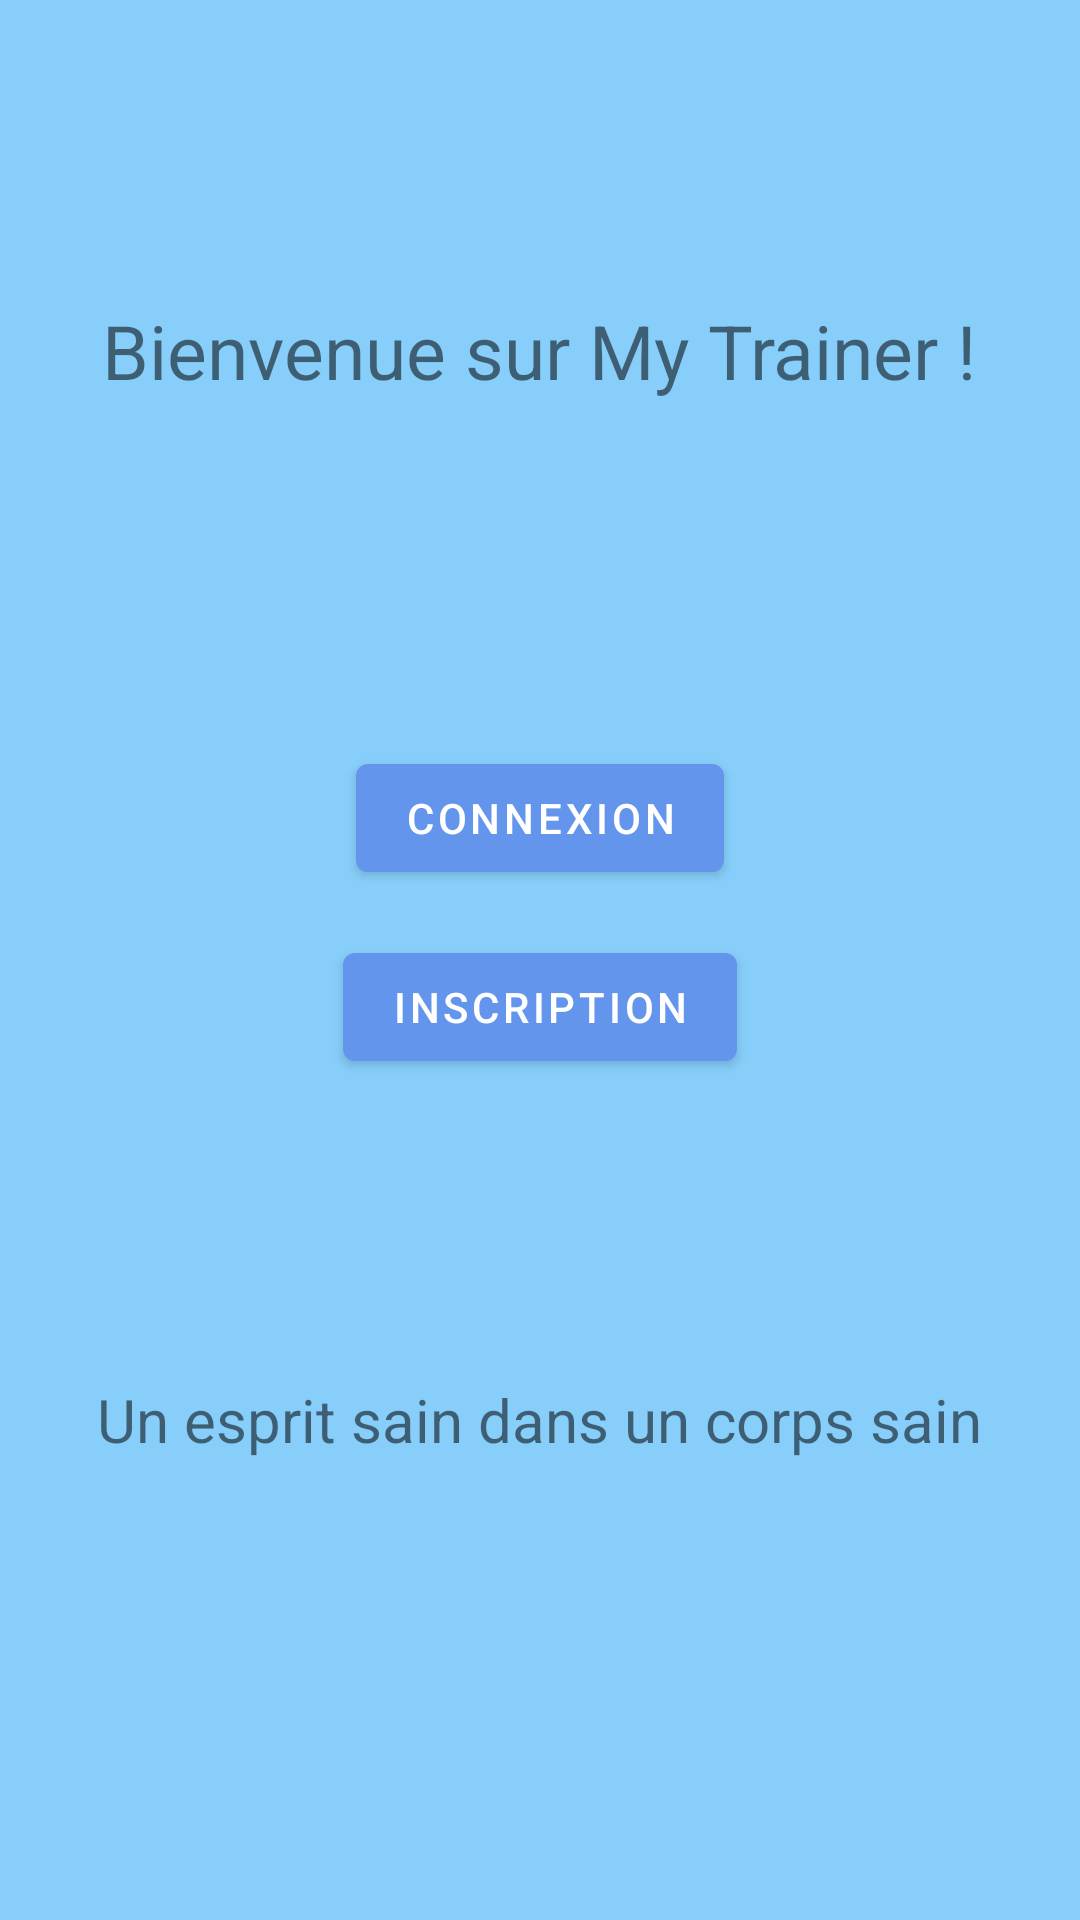

Produce the Android XML layout that renders to this screen, including the resource entries it uses.
<!-- AndroidManifest.xml: activity theme Theme.PT.Home -->
<!-- res/layout/activity_main.xml -->
<?xml version="1.0" encoding="utf-8"?>
<RelativeLayout xmlns:android="http://schemas.android.com/apk/res/android"
    xmlns:app="http://schemas.android.com/apk/res-auto"
    xmlns:tools="http://schemas.android.com/tools"
    android:layout_width="match_parent"
    android:layout_height="match_parent"
    tools:context=".MainActivity">

    <TextView
        android:id="@+id/text1"
        android:layout_width="wrap_content"
        android:layout_height="wrap_content"
        android:layout_centerHorizontal="true"
        android:layout_marginTop="100dp"
        android:layout_marginBottom="100dp"
        android:text="Bienvenue sur My Trainer !"
        android:textSize="25dp"/>

    <Button
        android:id="@+id/connexion"
        android:layout_below="@+id/text1"
        android:layout_centerHorizontal="true"
        android:layout_margin="15dp"
        android:layout_centerVertical="true"
        android:layout_width="wrap_content"
        android:layout_height="wrap_content"
        android:text="Connexion" />

    <Button
        android:id="@+id/inscription"
        android:layout_below="@+id/connexion"
        android:layout_centerHorizontal="true"
        android:layout_centerVertical="true"
        android:layout_width="wrap_content"
        android:layout_height="wrap_content"
        android:text="Inscription" />

    <TextView
        android:id="@+id/text2"
        android:layout_below="@+id/inscription"
        android:layout_width="wrap_content"
        android:layout_height="wrap_content"
        android:layout_centerHorizontal="true"
        android:layout_marginTop="100dp"
        android:text="Un esprit sain dans un corps sain"
        android:textSize="20dp"/>
</RelativeLayout>
<!-- resources referenced by this layout -->
<resources>
  <style name="Theme.PT.Home">
          <item name="android:windowBackground">@color/lightskyblue</item>
      </style>
  <color name="lightskyblue">#87CEFA</color>
</resources>
